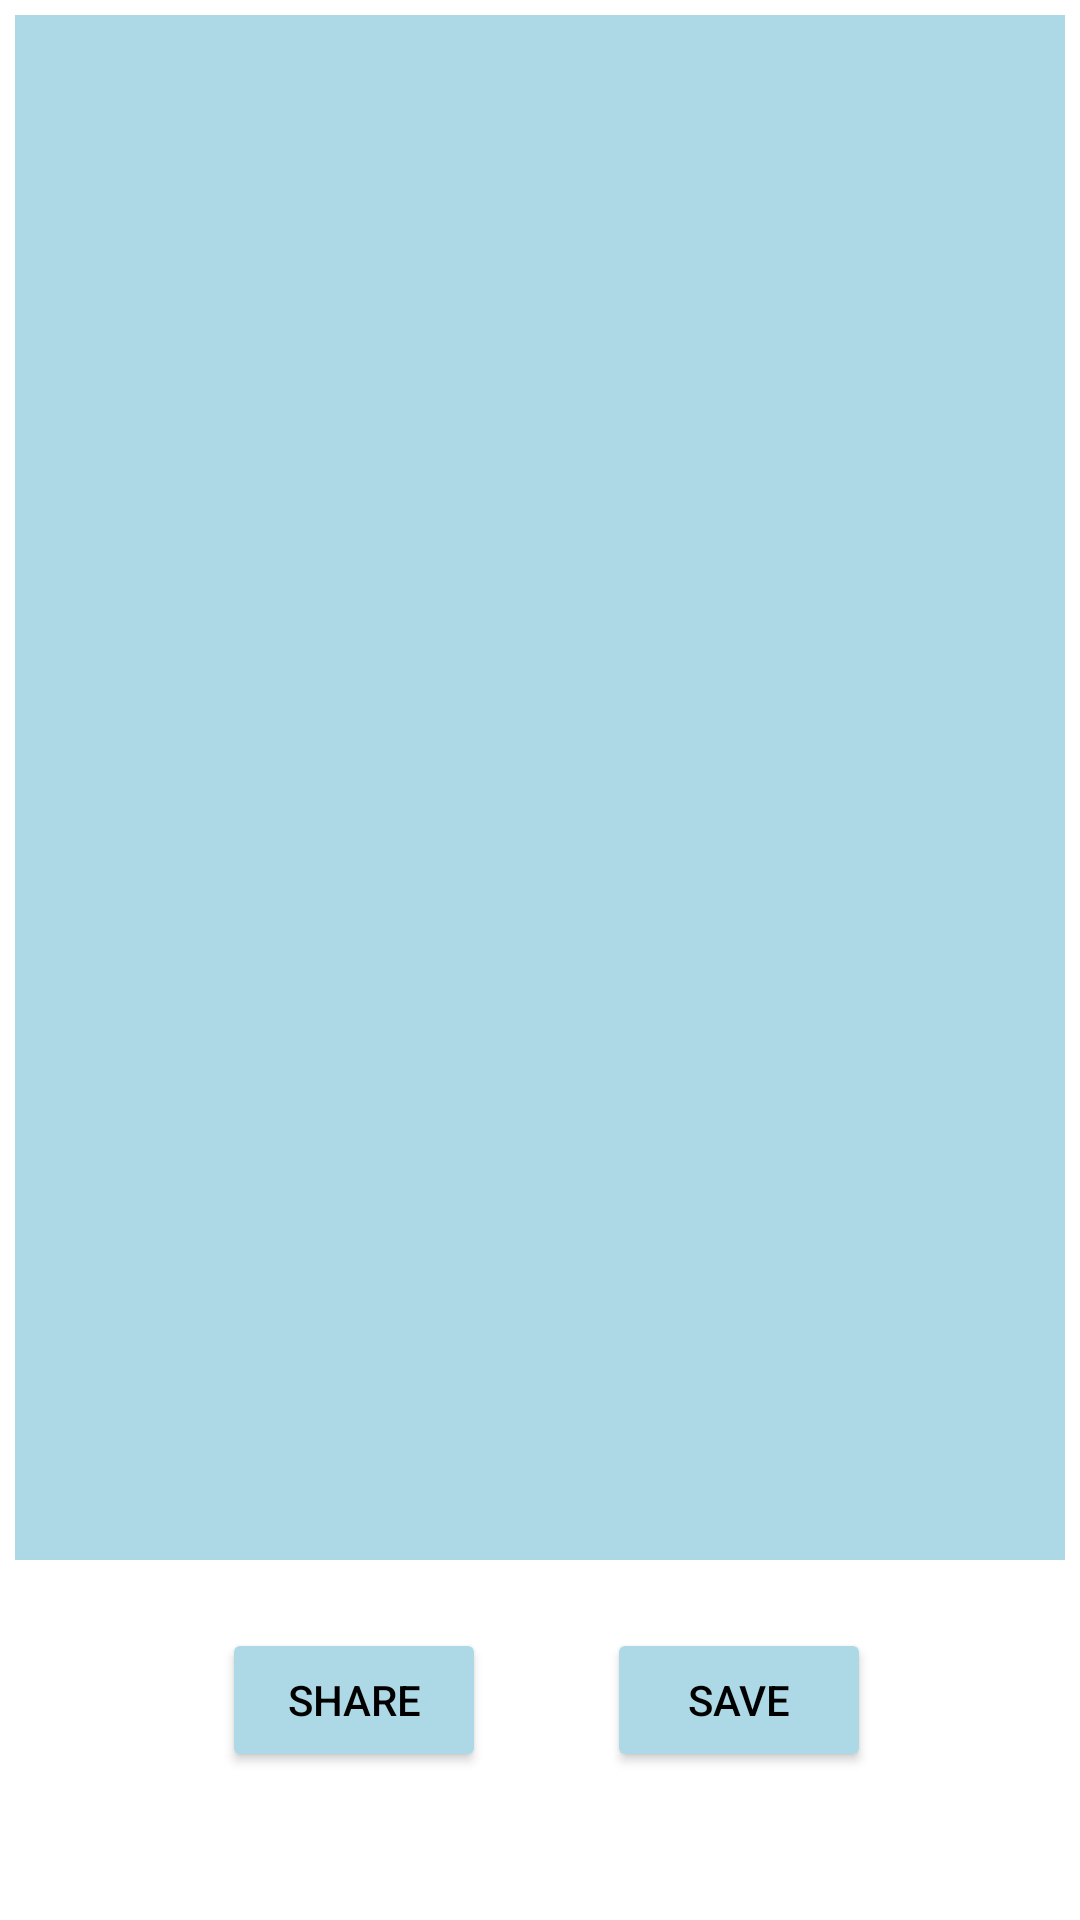

The Android layout XML behind this screen, and the referenced resources:
<!-- AndroidManifest.xml: application theme Theme.TrackTrigger -->
<!-- res/layout/activity_note_editor.xml -->
<?xml version="1.0" encoding="utf-8"?>

<androidx.constraintlayout.widget.ConstraintLayout
    xmlns:android="http://schemas.android.com/apk/res/android"
    xmlns:app="http://schemas.android.com/apk/res-auto"
    xmlns:tools="http://schemas.android.com/tools"
    android:layout_width="match_parent"
    android:layout_height="match_parent"
    tools:context=".NoteEditorActivity"
    android:background="@android:color/white">

    

    <EditText
        android:id="@+id/editText"
        android:layout_width="match_parent"
        android:layout_height="515dp"
        android:layout_marginLeft="5dp"
        android:layout_marginRight="5dp"
        android:layout_marginTop="5dp"
        android:background="#add8e6"
        android:ems="10"
        android:gravity="top|left"
        android:inputType="textMultiLine"
        android:textFontWeight="@android:integer/config_longAnimTime"
        app:layout_constraintBottom_toBottomOf="parent"
        app:layout_constraintEnd_toEndOf="parent"
        app:layout_constraintStart_toStartOf="parent"
        app:layout_constraintTop_toTopOf="parent"
        app:layout_constraintVertical_bias="0.0" />

    <Button
        android:id="@+id/share"
        android:layout_width="wrap_content"
        android:layout_height="wrap_content"
        android:backgroundTint="#add8e6"
        android:text="Share"
        android:textColor="@android:color/black"
        app:layout_constraintBottom_toBottomOf="parent"
        app:layout_constraintEnd_toEndOf="parent"
        app:layout_constraintHorizontal_bias="0.272"
        app:layout_constraintStart_toStartOf="parent"
        app:layout_constraintTop_toBottomOf="@+id/editText"
        app:layout_constraintVertical_bias="0.317" />

    <Button
        android:id="@+id/save"
        android:layout_width="wrap_content"
        android:layout_height="wrap_content"
        android:backgroundTint="#add8e6"
        android:text="Save"
        android:textColor="@android:color/black"
        app:layout_constraintBottom_toBottomOf="parent"
        app:layout_constraintEnd_toEndOf="parent"
        app:layout_constraintHorizontal_bias="0.367"
        app:layout_constraintStart_toEndOf="@+id/share"
        app:layout_constraintTop_toBottomOf="@+id/editText"
        app:layout_constraintVertical_bias="0.317" />

</androidx.constraintlayout.widget.ConstraintLayout>
<!-- resources referenced by this layout -->
<resources>
  <style name="Theme.TrackTrigger" parent="Theme.MaterialComponents.DayNight.DarkActionBar">
          
          <item name="colorPrimary">@color/purple_500</item>
          <item name="colorPrimaryVariant">@color/purple_700</item>
          <item name="colorOnPrimary">@color/white</item>
          
          <item name="colorSecondary">@color/teal_200</item>
          <item name="colorSecondaryVariant">@color/teal_700</item>
          <item name="colorOnSecondary">@color/black</item>
          
          <item name="android:statusBarColor" tools:targetApi="l">?attr/colorPrimaryVariant</item>
          
      </style>
  <!-- not gathered from this repository: default colours our renderer supplied (Android Studio template values) -->
  <color name="purple_500">#FF6200EE</color>
  <color name="purple_700">#FF3700B3</color>
  <color name="teal_200">#FF03DAC5</color>
  <color name="teal_700">#FF018786</color>
  <color name="black">#FF000000</color>
  <color name="white">#FFFFFFFF</color>
</resources>
